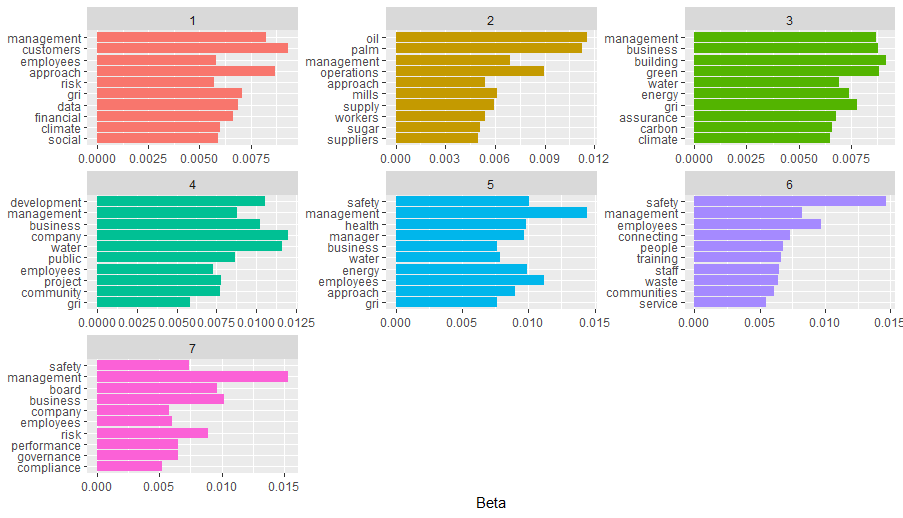

Source data for this figure (header and first rows):
, topic, term, beta
1, 1, customers, 0.009353
2, 1, approach, 0.008709
3, 1, management, 0.008263
4, 1, gri, 0.007085
5, 1, data, 0.006899
6, 1, financial, 0.006636
7, 1, climate, 0.006021
8, 1, social, 0.005912
9, 1, employees, 0.005806
10, 1, risk, 0.005726
11, 2, oil, 0.01157
12, 2, palm, 0.01123
13, 2, operations, 0.008957
14, 2, management, 0.006932
15, 2, mills, 0.006133
16, 2, supply, 0.005933
17, 2, approach, 0.005423
18, 2, workers, 0.005385
19, 2, sugar, 0.005127
20, 2, suppliers, 0.004959
21, 3, building, 0.00914
22, 3, green, 0.008834
23, 3, business, 0.00879
24, 3, management, 0.008661
25, 3, gri, 0.007751
26, 3, energy, 0.007374
27, 3, water, 0.006915
28, 3, assurance, 0.006776
29, 3, carbon, 0.006569
30, 3, climate, 0.006464
31, 4, company, 0.01204
32, 4, water, 0.01161
33, 4, development, 0.01056
34, 4, business, 0.01026
35, 4, management, 0.008772
36, 4, public, 0.00867
37, 4, project, 0.007789
38, 4, community, 0.007764
39, 4, employees, 0.007266
40, 4, gri, 0.005854
41, 5, management, 0.01443
42, 5, employees, 0.01121
43, 5, safety, 0.01009
44, 5, energy, 0.009945
45, 5, health, 0.009818
46, 5, manager, 0.009701
47, 5, approach, 0.009023
48, 5, water, 0.00788
49, 5, gri, 0.007672
50, 5, business, 0.007634
51, 6, safety, 0.01464
52, 6, employees, 0.009732
53, 6, management, 0.008212
54, 6, connecting, 0.007327
55, 6, people, 0.006793
56, 6, training, 0.006663
57, 6, staff, 0.00649
58, 6, waste, 0.006451
59, 6, communities, 0.006071
60, 6, service, 0.005532
... 10 more rows
